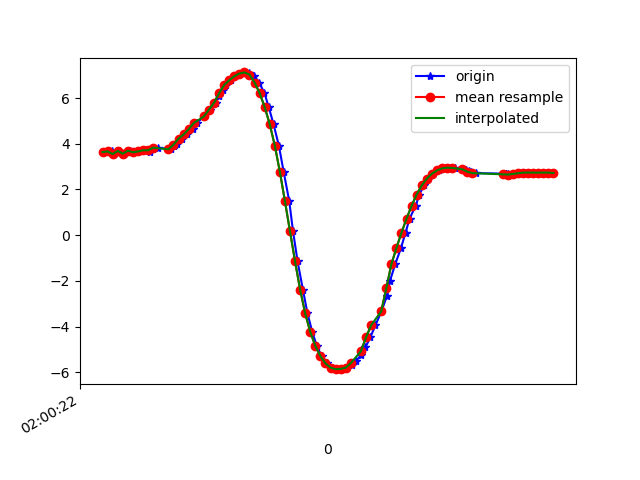

The table this chart was drawn from, first rows:
1617847222777, 542866348489124, 3.635309, -3.7403016, 8.296667
1617847222796, 542866367719894, 3.665, -3.779, 8.266
1617847222807, 542866386950664, 3.552, -3.829, 8.292
1617847222826, 542866406181434, 3.685, -3.869, 8.215
1617847222846, 542866425412204, 3.564, -3.944, 8.233
1617847222870, 542866444642974, 3.694, -3.987, 8.154
1617847222883, 542866463873744, 3.627, -4.011, 8.173
1617847222902, 542866483104514, 3.662, -4.196, 8.063
1617847222926, 542866502335284, 3.717, -4.204, 8.034
1617847222948, 542866521566054, 3.64, -4.241, 8.05
1617847222959, 542866540796824, 3.788, -4.294, 7.953
1617847222978, 542866560027594, 3.83, -4.287, 7.937
1617847223030, 542866579258364, 3.759, -4.356, 7.933
1617847223044, 542866598489134, 3.912, -4.339, 7.868
1617847223045, 542866617719904, 3.938, -4.276, 7.89
1617847223055, 542866636950674, 4.011, -4.278, 7.852
1617847223074, 542866656181444, 4.226, -4.197, 7.782
1617847223093, 542866675412214, 4.405, -4.109, 7.73
1617847223118, 542866694642984, 4.637, -4.065, 7.616
1617847223131, 542866713873754, 4.905, -3.962, 7.502
1617847223161, 542866733104524, 5.194, -3.823, 7.379
1617847223184, 542866752335294, 5.492, -3.679, 7.235
1617847223206, 542866771566064, 5.791, -3.58, 7.049
1617847223220, 542866790796834, 6.075, -3.539, 6.827
1617847223235, 542866810027604, 6.338, -3.52, 6.594
1617847223246, 542866829258374, 6.569, -3.51, 6.37
1617847223269, 542866848489144, 6.776, -3.525, 6.139
1617847223283, 542866867719914, 6.95, -3.582, 5.908
1617847223303, 542866886950684, 7.072, -3.695, 5.69
1617847223320, 542866906181454, 7.119, -3.896, 5.494
1617847223340, 542866925412224, 7.088, -4.179, 5.323
1617847223359, 542866944642994, 6.965, -4.56, 5.171
1617847223378, 542866963873764, 6.678, -5.028, 5.115
1617847223399, 542866983104534, 6.219, -5.554, 5.149
1617847223416, 542867002335304, 5.606, -6.142, 5.186
1617847223435, 542867021566074, 4.854, -6.792, 5.133
1617847223456, 542867040796844, 3.919, -7.49, 4.957
1617847223475, 542867060027614, 2.773, -8.12, 4.735
1617847223497, 542867079258384, 1.489, -8.596, 4.464
1617847223512, 542867098489154, 0.1675, -8.868, 4.169
1617847223530, 542867117719924, -1.147, -8.965, 3.788
1617847223551, 542867136950694, -2.383, -8.872, 3.413
1617847223569, 542867156181464, -3.419, -8.638, 3.119
1617847223588, 542867175412234, -4.236, -8.343, 2.916
1617847223606, 542867194643004, -4.842, -8.055, 2.779
1617847223625, 542867213873774, -5.293, -7.803, 2.672
1617847223645, 542867233104544, -5.607, -7.608, 2.593
1617847223664, 542867252335314, -5.791, -7.478, 2.565
1617847223683, 542867271566084, -5.859, -7.402, 2.632
1617847223706, 542867290796854, -5.848, -7.337, 2.832
1617847223721, 542867310027624, -5.792, -7.253, 3.144
1617847223743, 542867329258394, -5.685, -7.154, 3.541
1617847223759, 542867348489164, -5.509, -7.035, 4.025
1617847223782, 542867367848098, -5.246, -6.882, 4.599
1617847223798, 542867387078868, -4.9, -6.686, 5.228
1617847223817, 542867406309638, -4.47, -6.486, 5.83
1617847223837, 542867425540408, -3.943, -6.34, 6.348
1617847223861, 542867444771178, -3.332, -6.21, 6.81
1617847223882, 542867464001948, -2.673, -6.045, 7.236
1617847223895, 542867483232718, -1.985, -5.894, 7.574
1617847223915, 542867502463488, -1.279, -5.772, 7.816
... 33 more rows
